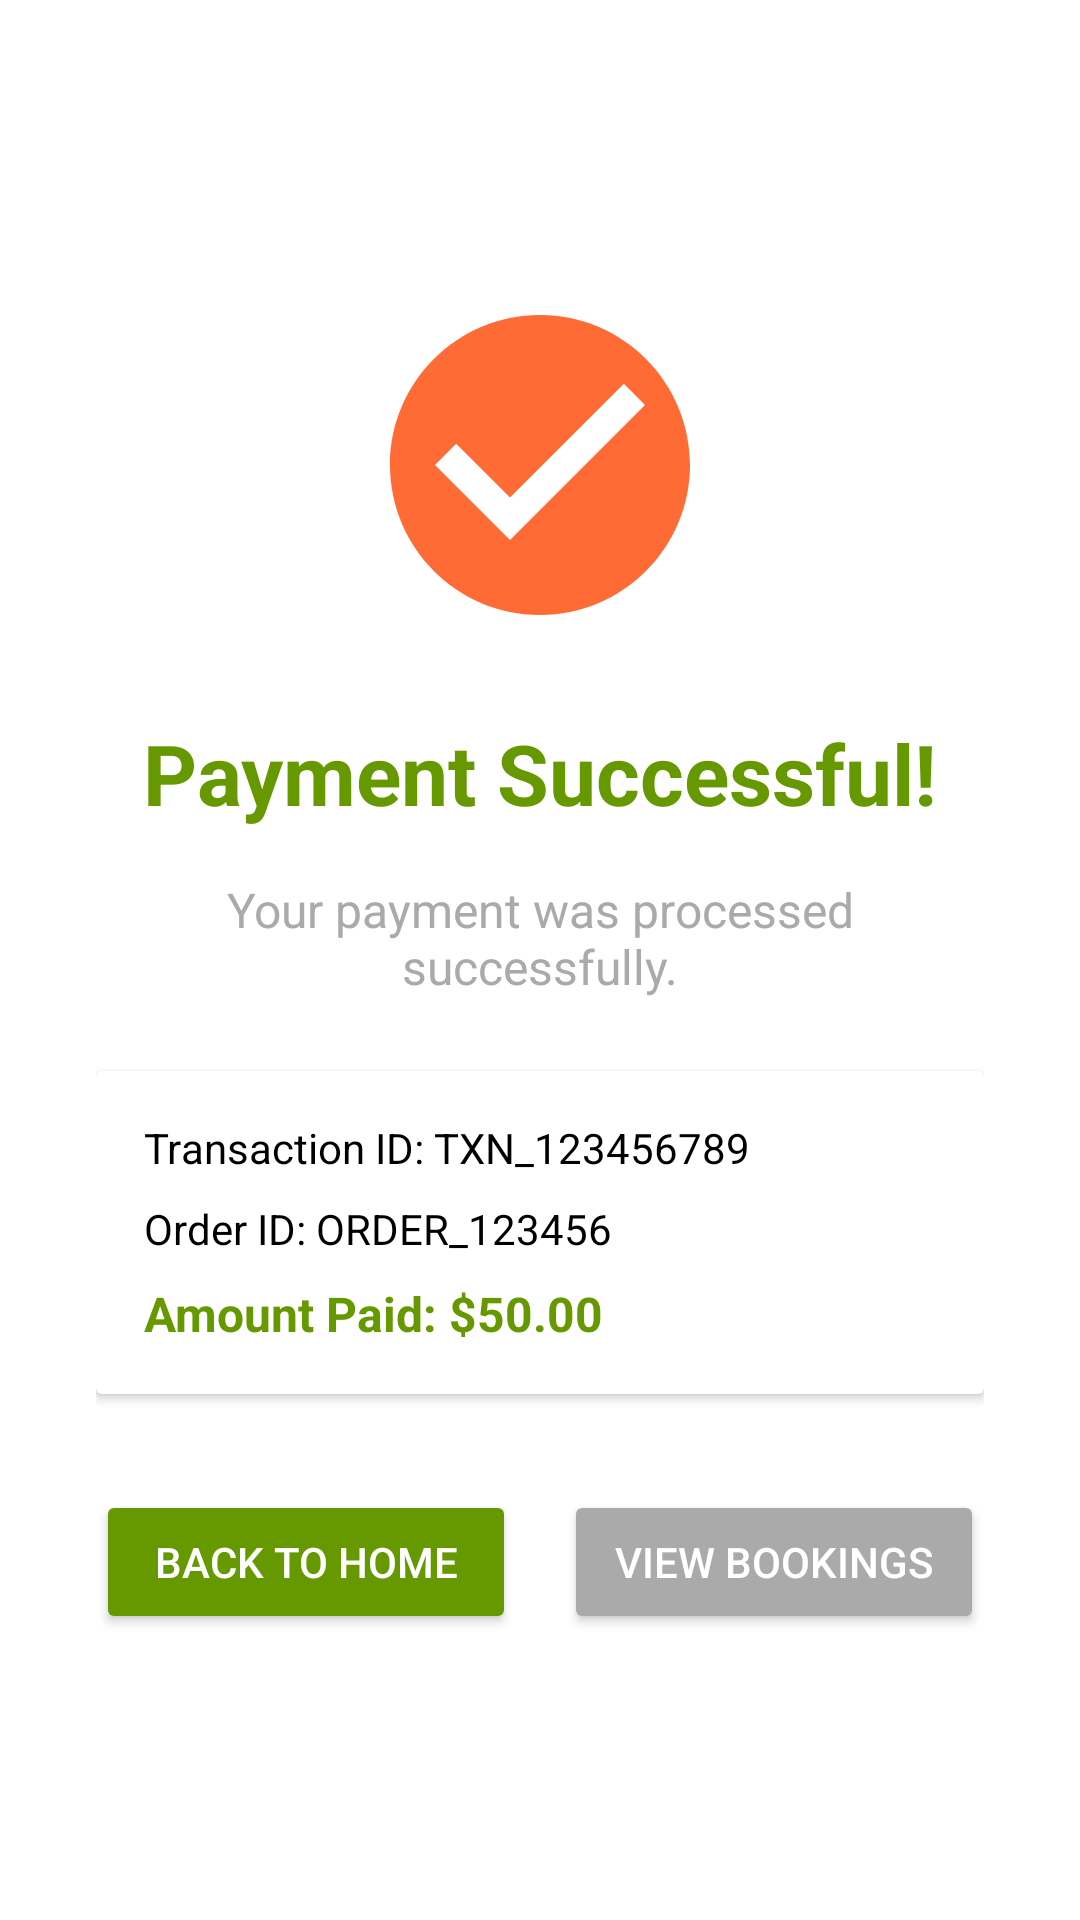

Produce the Android XML layout that renders to this screen, including the resource entries it uses.
<!-- AndroidManifest.xml: application theme Theme.Prm_Project -->
<!-- res/layout/fragment_payment_success.xml -->
<?xml version="1.0" encoding="utf-8"?>
<LinearLayout xmlns:android="http://schemas.android.com/apk/res/android"
    android:layout_width="match_parent"
    android:layout_height="match_parent"
    android:orientation="vertical"
    android:gravity="center"
    android:padding="32dp"
    android:background="@android:color/white">

    
    <ImageView
        android:id="@+id/ivSuccess"
        android:layout_width="120dp"
        android:layout_height="120dp"
        android:src="@drawable/ic_check_circle"
        android:contentDescription="@string/payment_success_icon"
        android:layout_marginBottom="24dp" />

    
    <TextView
        android:id="@+id/tvSuccessTitle"
        android:layout_width="wrap_content"
        android:layout_height="wrap_content"
        android:text="Payment Successful!"
        android:textSize="28sp"
        android:textStyle="bold"
        android:textColor="@android:color/holo_green_dark"
        android:layout_marginBottom="16dp" />

    
    <TextView
        android:id="@+id/tvSuccessMessage"
        android:layout_width="wrap_content"
        android:layout_height="wrap_content"
        android:text="Your payment was processed successfully."
        android:textSize="16sp"
        android:textColor="@android:color/darker_gray"
        android:gravity="center"
        android:layout_marginBottom="24dp" />

    
    <androidx.cardview.widget.CardView
        android:layout_width="match_parent"
        android:layout_height="wrap_content"
        android:layout_marginBottom="32dp"
        android:elevation="4dp"
        android:radius="8dp">

        <LinearLayout
            android:layout_width="match_parent"
            android:layout_height="wrap_content"
            android:orientation="vertical"
            android:padding="16dp">

            <TextView
                android:id="@+id/tvTransactionId"
                android:layout_width="match_parent"
                android:layout_height="wrap_content"
                android:text="Transaction ID: TXN_123456789"
                android:textSize="14sp"
                android:textColor="@android:color/black"
                android:layout_marginBottom="8dp" />

            <TextView
                android:id="@+id/tvOrderId"
                android:layout_width="match_parent"
                android:layout_height="wrap_content"
                android:text="Order ID: ORDER_123456"
                android:textSize="14sp"
                android:textColor="@android:color/black"
                android:layout_marginBottom="8dp" />

            <TextView
                android:id="@+id/tvAmount"
                android:layout_width="match_parent"
                android:layout_height="wrap_content"
                android:text="Amount Paid: $50.00"
                android:textSize="16sp"
                android:textStyle="bold"
                android:textColor="@android:color/holo_green_dark" />

        </LinearLayout>

    </androidx.cardview.widget.CardView>

    
    <LinearLayout
        android:layout_width="match_parent"
        android:layout_height="wrap_content"
        android:orientation="horizontal"
        android:gravity="center">

        <Button
            android:id="@+id/btnBackToHome"
            android:layout_width="0dp"
            android:layout_height="wrap_content"
            android:layout_weight="1"
            android:layout_marginEnd="8dp"
            android:text="Back to Home"
            android:backgroundTint="@android:color/holo_green_dark"
            android:textColor="@android:color/white" />

        <Button
            android:id="@+id/btnViewOrders"
            android:layout_width="0dp"
            android:layout_height="wrap_content"
            android:layout_weight="1"
            android:layout_marginStart="8dp"
            android:text="View Bookings"
            android:backgroundTint="@android:color/darker_gray"
            android:textColor="@android:color/white" />

    </LinearLayout>

</LinearLayout>
<!-- resources referenced by this layout -->
<resources>
  <!-- drawable ic_check_circle (drawable) -->
  <?xml version="1.0" encoding="utf-8"?>
  <vector xmlns:android="http://schemas.android.com/apk/res/android"
      android:width="24dp"
      android:height="24dp"
      android:viewportWidth="24"
      android:viewportHeight="24">
      <path
          android:fillColor="?attr/colorPrimary"
          android:pathData="M12,2C6.48,2 2,6.48 2,12s4.48,10 10,10 10,-4.48 10,-10S17.52,2 12,2zM10,17l-5,-5 1.41,-1.41L10,14.17l7.59,-7.59L19,8l-9,9z" />
  </vector>
  <string name="payment_success_icon">Payment Success Icon</string>
  <style name="Theme.Prm_Project" parent="Base.Theme.Prm_Project" />
  <color name="md_theme_light_primary">#FF6B35</color>
  <color name="md_theme_light_onPrimary">#FFFFFF</color>
  <color name="md_theme_light_primaryContainer">#FFDBCC</color>
  <color name="md_theme_light_onPrimaryContainer">#2C1000</color>
  <color name="md_theme_light_secondary">#765749</color>
  <color name="md_theme_light_onSecondary">#FFFFFF</color>
  <color name="md_theme_light_secondaryContainer">#FFDBCC</color>
  <color name="md_theme_light_onSecondaryContainer">#2C1000</color>
  <color name="md_theme_light_tertiary">#5C6B58</color>
  <color name="md_theme_light_onTertiary">#FFFFFF</color>
  <color name="md_theme_light_tertiaryContainer">#DEEFDA</color>
  <color name="md_theme_light_onTertiaryContainer">#1A1F17</color>
  <color name="md_theme_light_error">#BA1A1A</color>
  <color name="md_theme_light_onError">#FFFFFF</color>
  <color name="md_theme_light_errorContainer">#FFDAD6</color>
  <color name="md_theme_light_onErrorContainer">#410002</color>
  <color name="md_theme_light_outline">#857670</color>
  <color name="md_theme_light_onBackground">#1F1B16</color>
  <color name="md_theme_light_surface">#FEFCF9</color>
  <color name="md_theme_light_onSurface">#1F1B16</color>
  <color name="md_theme_light_surfaceVariant">#F4DED4</color>
  <color name="md_theme_light_onSurfaceVariant">#52443C</color>
  <color name="md_theme_light_inverseSurface">#34302A</color>
  <color name="md_theme_light_inverseOnSurface">#F7F0E7</color>
  <color name="md_theme_light_inversePrimary">#FFB690</color>
</resources>
